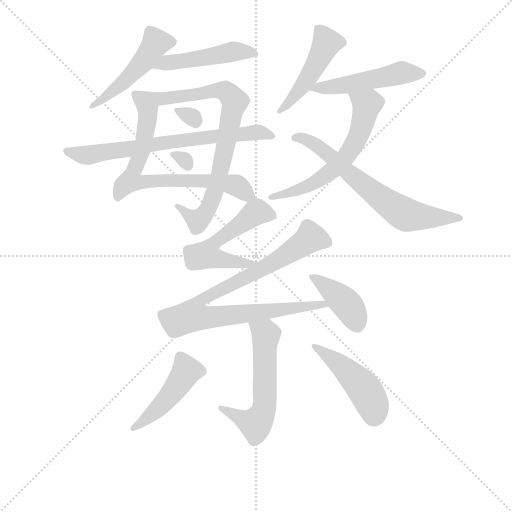
t = 0.00 s
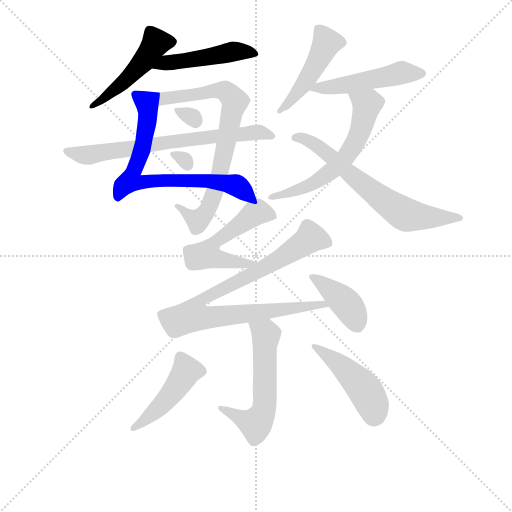
t = 2.00 s
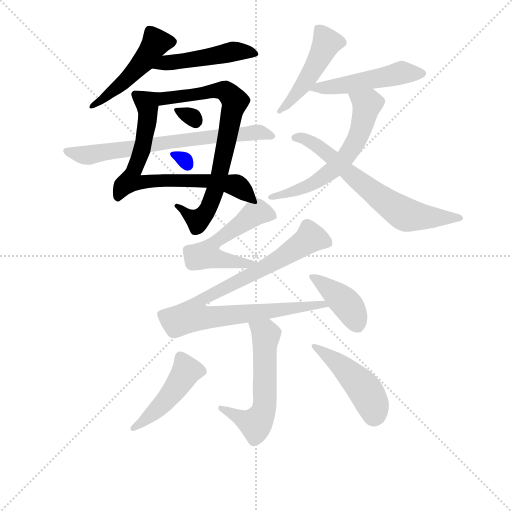
t = 4.00 s
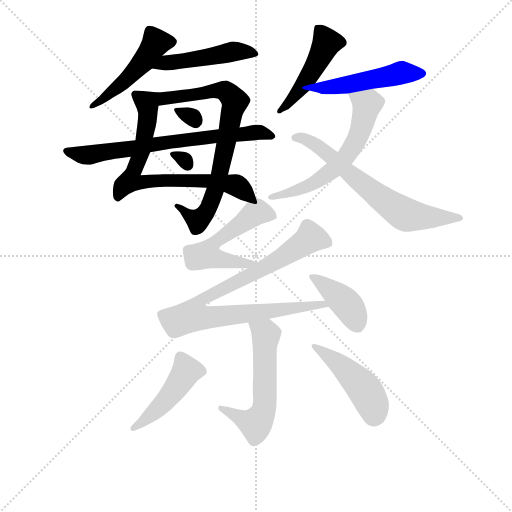
t = 6.00 s
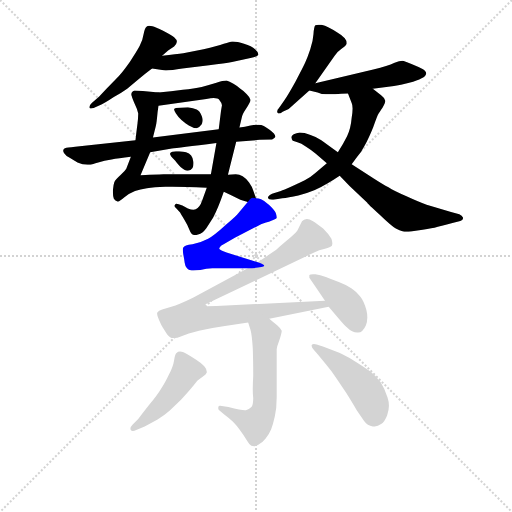
t = 8.00 s
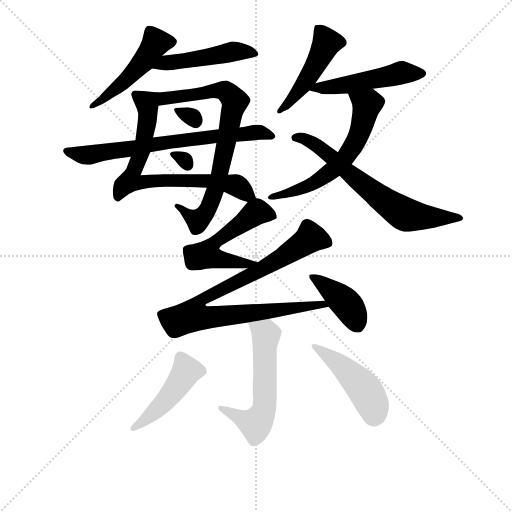
t = 10.00 s

The animated SVG that drew these frames (rendered in a browser with its animation timeline set to each time). Animation: 17 CSS @keyframes rules; frames cover the first 10.00 s.

<svg version="1.1" viewBox="0 0 1024 1024" xmlns="http://www.w3.org/2000/svg">
  <g stroke="lightgray" stroke-dasharray="1,1" stroke-width="1" transform="scale(4, 4)">
    <line x1="0" y1="0" x2="256" y2="256"></line>
    <line x1="256" y1="0" x2="0" y2="256"></line>
    <line x1="128" y1="0" x2="128" y2="256"></line>
    <line x1="0" y1="128" x2="256" y2="128"></line>
  </g>
<g transform="scale(0.92, -0.92) translate(60, -900)">
   <style type="text/css">
    @keyframes keyframes0 {
      from {
       stroke: blue;
       stroke-dashoffset: 490;
       stroke-width: 128;
       }
       61% {
       animation-timing-function: step-end;
       stroke: blue;
       stroke-dashoffset: 0;
       stroke-width: 128;
       }
       to {
       stroke: black;
       stroke-width: 1024;
       }
       }
       #make-me-a-hanzi-animation-0 {
         animation: keyframes0 0.648763s both;
         animation-delay: 0.000000s;
         animation-timing-function: linear;
       }
    @keyframes keyframes1 {
      from {
       stroke: blue;
       stroke-dashoffset: 481;
       stroke-width: 128;
       }
       61% {
       animation-timing-function: step-end;
       stroke: blue;
       stroke-dashoffset: 0;
       stroke-width: 128;
       }
       to {
       stroke: black;
       stroke-width: 1024;
       }
       }
       #make-me-a-hanzi-animation-1 {
         animation: keyframes1 0.641439s both;
         animation-delay: 0.648763s;
         animation-timing-function: linear;
       }
    @keyframes keyframes2 {
      from {
       stroke: blue;
       stroke-dashoffset: 737;
       stroke-width: 128;
       }
       71% {
       animation-timing-function: step-end;
       stroke: blue;
       stroke-dashoffset: 0;
       stroke-width: 128;
       }
       to {
       stroke: black;
       stroke-width: 1024;
       }
       }
       #make-me-a-hanzi-animation-2 {
         animation: keyframes2 0.849772s both;
         animation-delay: 1.290202s;
         animation-timing-function: linear;
       }
    @keyframes keyframes3 {
      from {
       stroke: blue;
       stroke-dashoffset: 759;
       stroke-width: 128;
       }
       71% {
       animation-timing-function: step-end;
       stroke: blue;
       stroke-dashoffset: 0;
       stroke-width: 128;
       }
       to {
       stroke: black;
       stroke-width: 1024;
       }
       }
       #make-me-a-hanzi-animation-3 {
         animation: keyframes3 0.867676s both;
         animation-delay: 2.139974s;
         animation-timing-function: linear;
       }
    @keyframes keyframes4 {
      from {
       stroke: blue;
       stroke-dashoffset: 307;
       stroke-width: 128;
       }
       50% {
       animation-timing-function: step-end;
       stroke: blue;
       stroke-dashoffset: 0;
       stroke-width: 128;
       }
       to {
       stroke: black;
       stroke-width: 1024;
       }
       }
       #make-me-a-hanzi-animation-4 {
         animation: keyframes4 0.499837s both;
         animation-delay: 3.007650s;
         animation-timing-function: linear;
       }
    @keyframes keyframes5 {
      from {
       stroke: blue;
       stroke-dashoffset: 299;
       stroke-width: 128;
       }
       49% {
       animation-timing-function: step-end;
       stroke: blue;
       stroke-dashoffset: 0;
       stroke-width: 128;
       }
       to {
       stroke: black;
       stroke-width: 1024;
       }
       }
       #make-me-a-hanzi-animation-5 {
         animation: keyframes5 0.493327s both;
         animation-delay: 3.507487s;
         animation-timing-function: linear;
       }
    @keyframes keyframes6 {
      from {
       stroke: blue;
       stroke-dashoffset: 712;
       stroke-width: 128;
       }
       70% {
       animation-timing-function: step-end;
       stroke: blue;
       stroke-dashoffset: 0;
       stroke-width: 128;
       }
       to {
       stroke: black;
       stroke-width: 1024;
       }
       }
       #make-me-a-hanzi-animation-6 {
         animation: keyframes6 0.829427s both;
         animation-delay: 4.000814s;
         animation-timing-function: linear;
       }
    @keyframes keyframes7 {
      from {
       stroke: blue;
       stroke-dashoffset: 476;
       stroke-width: 128;
       }
       61% {
       animation-timing-function: step-end;
       stroke: blue;
       stroke-dashoffset: 0;
       stroke-width: 128;
       }
       to {
       stroke: black;
       stroke-width: 1024;
       }
       }
       #make-me-a-hanzi-animation-7 {
         animation: keyframes7 0.637370s both;
         animation-delay: 4.830241s;
         animation-timing-function: linear;
       }
    @keyframes keyframes8 {
      from {
       stroke: blue;
       stroke-dashoffset: 499;
       stroke-width: 128;
       }
       62% {
       animation-timing-function: step-end;
       stroke: blue;
       stroke-dashoffset: 0;
       stroke-width: 128;
       }
       to {
       stroke: black;
       stroke-width: 1024;
       }
       }
       #make-me-a-hanzi-animation-8 {
         animation: keyframes8 0.656087s both;
         animation-delay: 5.467611s;
         animation-timing-function: linear;
       }
    @keyframes keyframes9 {
      from {
       stroke: blue;
       stroke-dashoffset: 606;
       stroke-width: 128;
       }
       66% {
       animation-timing-function: step-end;
       stroke: blue;
       stroke-dashoffset: 0;
       stroke-width: 128;
       }
       to {
       stroke: black;
       stroke-width: 1024;
       }
       }
       #make-me-a-hanzi-animation-9 {
         animation: keyframes9 0.743164s both;
         animation-delay: 6.123698s;
         animation-timing-function: linear;
       }
    @keyframes keyframes10 {
      from {
       stroke: blue;
       stroke-dashoffset: 671;
       stroke-width: 128;
       }
       69% {
       animation-timing-function: step-end;
       stroke: blue;
       stroke-dashoffset: 0;
       stroke-width: 128;
       }
       to {
       stroke: black;
       stroke-width: 1024;
       }
       }
       #make-me-a-hanzi-animation-10 {
         animation: keyframes10 0.796061s both;
         animation-delay: 6.866862s;
         animation-timing-function: linear;
       }
    @keyframes keyframes11 {
      from {
       stroke: blue;
       stroke-dashoffset: 550;
       stroke-width: 128;
       }
       64% {
       animation-timing-function: step-end;
       stroke: blue;
       stroke-dashoffset: 0;
       stroke-width: 128;
       }
       to {
       stroke: black;
       stroke-width: 1024;
       }
       }
       #make-me-a-hanzi-animation-11 {
         animation: keyframes11 0.697591s both;
         animation-delay: 7.662923s;
         animation-timing-function: linear;
       }
    @keyframes keyframes12 {
      from {
       stroke: blue;
       stroke-dashoffset: 898;
       stroke-width: 128;
       }
       75% {
       animation-timing-function: step-end;
       stroke: blue;
       stroke-dashoffset: 0;
       stroke-width: 128;
       }
       to {
       stroke: black;
       stroke-width: 1024;
       }
       }
       #make-me-a-hanzi-animation-12 {
         animation: keyframes12 0.980794s both;
         animation-delay: 8.360514s;
         animation-timing-function: linear;
       }
    @keyframes keyframes13 {
      from {
       stroke: blue;
       stroke-dashoffset: 406;
       stroke-width: 128;
       }
       57% {
       animation-timing-function: step-end;
       stroke: blue;
       stroke-dashoffset: 0;
       stroke-width: 128;
       }
       to {
       stroke: black;
       stroke-width: 1024;
       }
       }
       #make-me-a-hanzi-animation-13 {
         animation: keyframes13 0.580404s both;
         animation-delay: 9.341309s;
         animation-timing-function: linear;
       }
    @keyframes keyframes14 {
      from {
       stroke: blue;
       stroke-dashoffset: 577;
       stroke-width: 128;
       }
       65% {
       animation-timing-function: step-end;
       stroke: blue;
       stroke-dashoffset: 0;
       stroke-width: 128;
       }
       to {
       stroke: black;
       stroke-width: 1024;
       }
       }
       #make-me-a-hanzi-animation-14 {
         animation: keyframes14 0.719564s both;
         animation-delay: 9.921712s;
         animation-timing-function: linear;
       }
    @keyframes keyframes15 {
      from {
       stroke: blue;
       stroke-dashoffset: 462;
       stroke-width: 128;
       }
       60% {
       animation-timing-function: step-end;
       stroke: blue;
       stroke-dashoffset: 0;
       stroke-width: 128;
       }
       to {
       stroke: black;
       stroke-width: 1024;
       }
       }
       #make-me-a-hanzi-animation-15 {
         animation: keyframes15 0.625977s both;
         animation-delay: 10.641276s;
         animation-timing-function: linear;
       }
    @keyframes keyframes16 {
      from {
       stroke: blue;
       stroke-dashoffset: 467;
       stroke-width: 128;
       }
       60% {
       animation-timing-function: step-end;
       stroke: blue;
       stroke-dashoffset: 0;
       stroke-width: 128;
       }
       to {
       stroke: black;
       stroke-width: 1024;
       }
       }
       #make-me-a-hanzi-animation-16 {
         animation: keyframes16 0.630046s both;
         animation-delay: 11.267253s;
         animation-timing-function: linear;
       }
</style>
<path d="M 292.5 779.0 L 305.5 790.0 L 318.5 799.0 Q 324.5 805.0 324.5 809.0 Q 324.5 814.0 318.5 819.0 Q 312.5 824.0 294.5 833.0 Q 277.5 842.0 271.5 843.0 Q 267.5 844.0 264.5 844.0 Q 260.5 844.0 258.5 842.0 Q 254.5 839.0 252.5 827.0 Q 250.5 813.0 243.5 800.0 Q 236.5 787.0 222.5 766.0 Q 208.5 746.0 198.5 735.0 L 171.5 707.0 Q 156.5 691.0 154.5 689.0 L 139.5 676.0 Q 134.5 671.0 134.5 668.0 L 134.5 666.0 Q 135.5 664.0 138.5 664.0 Q 140.5 664.0 143.5 665.0 L 160.5 673.0 Q 169.5 677.0 187.5 689.0 Q 205.5 699.0 216.5 707.0 L 240.5 727.0 Q 254.5 739.0 270.5 751.0 L 292.5 779.0 Z" fill="lightgray"></path> 
<path d="M 270.5 751.0 L 292.5 748.0 Q 295.5 747.0 300.5 747.0 Q 312.5 747.0 336.5 751.0 L 394.5 758.0 Q 429.5 762.0 444.5 765.0 L 484.5 774.0 Q 500.5 777.0 501.5 781.0 L 501.5 782.0 Q 501.5 787.0 494.5 793.0 Q 487.5 800.0 470.5 805.0 Q 455.5 810.0 446.5 810.0 L 444.5 810.0 Q 440.5 809.0 426.5 805.0 Q 412.5 800.0 382.5 793.0 L 338.5 784.0 Q 324.5 782.0 292.5 779.0 C 262.5 776.0 240.5 755.0 270.5 751.0 Z" fill="lightgray"></path> 
<path d="M 224.5 559.0 L 214.5 533.0 Q 212.5 529.0 201.5 519.0 Q 190.5 509.0 188.5 504.0 Q 186.5 499.0 185.5 487.0 L 185.5 481.0 Q 185.5 473.0 187.5 468.0 Q 190.5 463.0 195.5 462.0 L 196.5 462.0 Q 200.5 462.0 210.5 471.0 Q 222.5 481.0 233.5 485.0 Q 244.5 489.0 259.5 491.0 Q 274.5 493.0 299.5 494.0 L 314.5 494.0 Q 340.5 494.0 389.5 492.0 L 426.5 483.0 L 441.5 476.0 L 462.5 466.0 Q 468.5 464.0 478.5 461.0 C 501.5 454.0 501.5 454.0 496.5 469.0 L 490.5 486.0 Q 488.5 493.0 481.5 503.0 Q 474.5 513.0 467.5 517.0 Q 460.5 521.0 452.5 521.0 Q 445.5 521.0 435.5 520.0 L 398.5 521.0 L 295.5 521.0 Q 290.5 521.0 245.5 519.0 L 266.5 569.0 L 272.5 601.0 L 278.5 625.0 Q 280.5 633.0 281.5 645.0 Q 282.5 657.0 284.5 670.0 C 288.5 699.0 288.5 699.0 284.5 699.0 L 250.5 702.0 L 232.5 703.0 Q 228.5 702.0 226.5 699.0 Q 225.5 697.0 225.5 695.0 Q 225.5 693.0 226.5 691.0 Q 227.5 687.0 232.5 675.0 Q 238.5 663.0 240.5 653.0 Q 240.5 643.0 238.5 628.0 Q 236.5 613.0 234.5 595.0 L 224.5 559.0 Z" fill="lightgray"></path> 
<path d="M 389.5 492.0 L 379.5 464.0 Q 374.5 449.0 365.5 445.0 Q 363.5 444.0 360.5 444.0 Q 355.5 444.0 348.5 447.0 L 336.5 453.0 L 328.5 456.0 Q 325.5 457.0 323.5 457.0 Q 321.5 457.0 320.5 455.0 Q 319.5 454.0 319.5 452.0 Q 319.5 450.0 322.5 448.0 L 331.5 438.0 Q 332.5 436.0 340.5 423.0 Q 348.5 410.0 351.5 401.0 Q 354.5 393.0 356.5 392.0 Q 359.5 389.0 365.5 389.0 Q 367.5 389.0 370.5 390.0 Q 380.5 393.0 388.5 404.0 L 403.5 427.0 Q 409.5 439.0 414.5 451.0 Q 419.5 463.0 426.5 483.0 L 435.5 520.0 L 453.5 592.0 L 460.5 623.0 L 465.5 644.0 Q 466.5 651.0 474.5 663.0 Q 484.5 678.0 484.5 682.0 L 484.5 683.0 Q 483.5 688.0 476.5 695.0 Q 470.5 702.0 462.5 707.0 Q 456.5 713.0 447.5 718.0 Q 438.5 723.0 432.5 725.0 Q 424.5 725.0 410.5 720.0 Q 394.5 715.0 378.5 711.0 Q 362.5 707.0 337.5 705.0 Q 312.5 701.0 284.5 699.0 C 254.5 697.0 254.5 666.0 284.5 670.0 L 388.5 685.0 Q 398.5 687.0 404.5 687.0 Q 414.5 687.0 416.5 683.0 Q 421.5 677.0 422.5 671.0 L 420.5 659.0 L 415.5 619.0 L 410.5 589.0 L 398.5 521.0 L 389.5 492.0 Z" fill="lightgray"></path> 
<path d="M 348.5 667.0 Q 340.5 667.0 330.5 666.0 Q 320.5 666.0 318.5 663.0 L 318.5 662.0 Q 318.5 660.0 322.5 653.0 Q 327.5 645.0 334.5 639.0 Q 342.5 632.0 350.5 627.0 Q 360.5 621.0 367.5 621.0 Q 373.5 623.0 378.5 630.0 Q 380.5 634.0 380.5 639.0 Q 380.5 643.0 378.5 648.0 Q 374.5 659.0 367.5 662.0 Q 360.5 665.0 348.5 667.0 Z" fill="lightgray"></path> 
<path d="M 344.5 569.0 Q 340.5 570.0 329.5 571.0 L 322.5 571.0 Q 317.5 571.0 314.5 570.0 Q 310.5 569.0 309.5 566.0 Q 309.5 562.0 320.5 551.0 Q 330.5 538.0 332.5 537.0 Q 341.5 529.0 347.5 529.0 L 348.5 529.0 Q 354.5 529.0 358.5 535.0 Q 360.5 538.0 360.5 544.0 L 360.5 548.0 Q 359.5 557.0 355.5 562.0 Q 351.5 567.0 344.5 569.0 Z" fill="lightgray"></path> 
<path d="M 234.5 595.0 L 103.5 581.0 Q 84.5 579.0 82.5 578.0 Q 78.5 577.0 77.5 574.0 L 77.5 572.0 Q 77.5 570.0 79.5 567.0 Q 82.5 562.0 91.5 557.0 L 108.5 547.0 Q 119.5 542.0 130.5 542.0 L 136.5 542.0 Q 140.5 543.0 153.5 547.0 Q 166.5 551.0 182.5 553.0 Q 196.5 556.0 224.5 559.0 L 266.5 569.0 L 313.5 577.0 Q 319.5 578.0 344.5 581.0 Q 368.5 583.0 410.5 589.0 L 453.5 592.0 L 504.5 596.0 L 531.5 597.0 Q 536.5 599.0 538.5 602.0 L 538.5 603.0 Q 538.5 606.0 535.5 610.0 Q 531.5 614.0 524.5 619.0 Q 518.5 623.0 513.5 626.0 Q 508.5 629.0 501.5 629.0 Q 497.5 629.0 484.5 627.0 Q 472.5 624.0 460.5 623.0 L 415.5 619.0 L 272.5 601.0 L 234.5 595.0 Z" fill="lightgray"></path> 
<path d="M 625.5 719.0 L 667.5 779.0 Q 672.5 787.0 682.5 794.0 Q 692.5 801.0 693.5 805.0 L 693.5 807.0 Q 693.5 812.0 689.5 817.0 Q 684.5 823.0 672.5 830.0 Q 662.5 836.0 654.5 840.0 Q 646.5 845.0 638.5 846.0 L 632.5 846.0 Q 627.5 846.0 625.5 845.0 Q 622.5 842.0 621.5 826.0 Q 620.5 810.0 614.5 793.0 Q 608.5 775.0 603.5 764.0 Q 598.5 753.0 582.5 723.0 Q 566.5 694.0 557.5 681.0 L 546.5 665.0 Q 542.5 661.0 542.5 657.0 Q 542.5 656.0 543.5 655.0 Q 544.5 653.0 546.5 653.0 Q 549.5 653.0 554.5 657.0 L 567.5 663.0 L 612.5 703.0 L 625.5 719.0 Z" fill="lightgray"></path> 
<path d="M 750.5 707.0 L 796.5 713.0 Q 810.5 715.0 829.5 720.0 Q 847.5 725.0 856.5 730.0 Q 866.5 735.0 866.5 741.0 Q 866.5 745.0 858.5 750.0 Q 849.5 755.0 834.5 761.0 Q 819.5 767.0 814.5 768.0 Q 809.5 768.0 796.5 763.0 Q 784.5 757.0 751.5 749.0 L 625.5 719.0 C 596.5 712.0 584.5 709.0 612.5 703.0 L 630.5 699.0 Q 639.5 695.0 648.5 695.0 L 668.5 695.0 Q 680.5 697.0 696.5 697.0 L 750.5 707.0 Z" fill="lightgray"></path> 
<path d="M 650.5 545.0 L 625.5 524.0 Q 615.5 515.0 602.5 508.0 Q 588.5 501.0 572.5 494.0 Q 556.5 487.0 550.5 485.0 L 531.5 479.0 Q 522.5 475.0 522.5 470.0 Q 523.5 466.0 531.5 466.0 L 534.5 466.0 L 553.5 469.0 Q 566.5 470.0 588.5 475.0 Q 610.5 481.0 624.5 487.0 Q 638.5 493.0 651.5 501.0 Q 663.5 508.0 678.5 518.0 L 704.5 543.0 L 716.5 559.0 Q 724.5 567.0 732.5 583.0 Q 741.5 599.0 751.5 624.0 Q 760.5 649.0 762.5 652.0 Q 764.5 656.0 771.5 666.0 Q 777.5 676.0 777.5 680.0 L 777.5 681.0 Q 776.5 687.0 768.5 693.0 L 750.5 707.0 C 726.5 725.0 685.5 725.0 696.5 697.0 L 704.5 676.0 Q 706.5 672.0 706.5 664.0 Q 706.5 656.0 704.5 644.0 Q 702.5 620.0 694.5 604.0 Q 686.5 588.0 674.5 569.0 L 650.5 545.0 Z" fill="lightgray"></path> 
<path d="M 678.5 518.0 L 700.5 495.0 L 738.5 459.0 Q 738.5 457.0 765.5 433.0 Q 791.5 408.0 800.5 403.0 Q 808.5 398.0 816.5 397.0 Q 818.5 396.0 823.5 396.0 Q 831.5 396.0 847.5 399.0 Q 871.5 403.0 884.5 405.0 Q 897.5 408.0 923.5 415.0 L 938.5 419.0 Q 946.5 421.0 946.5 425.0 L 946.5 427.0 Q 944.5 431.0 938.5 434.0 L 920.5 439.0 L 867.5 455.0 Q 848.5 462.0 822.5 474.0 Q 796.5 485.0 784.5 493.0 Q 772.5 499.0 752.5 512.0 L 704.5 543.0 L 674.5 569.0 L 638.5 595.0 Q 626.5 603.0 613.5 607.0 Q 601.5 612.0 591.5 612.0 Q 584.5 611.0 578.5 608.0 Q 573.5 605.0 573.5 602.0 L 573.5 601.0 Q 574.5 596.0 576.5 594.0 Q 578.5 593.0 586.5 591.0 Q 594.5 589.0 605.5 581.0 Q 616.5 574.0 626.5 566.0 L 650.5 545.0 L 678.5 518.0 Z" fill="lightgray"></path> 
<path d="M 478.5 461.0 L 458.5 437.0 Q 454.5 431.0 430.5 411.0 Q 406.5 389.0 392.5 381.0 Q 377.5 373.0 358.5 369.0 Q 340.5 367.0 338.5 362.0 Q 337.5 361.0 337.5 357.0 Q 337.5 353.0 338.5 347.0 Q 340.5 337.0 341.5 329.0 Q 342.5 321.0 346.5 317.0 Q 349.5 313.0 356.5 312.0 L 360.5 312.0 Q 366.5 312.0 375.5 313.0 Q 388.5 317.0 401.5 317.0 L 478.5 317.0 C 508.5 317.0 529.5 321.0 500.5 330.0 L 432.5 351.0 Q 416.5 357.0 416.5 359.0 Q 416.5 362.0 420.5 366.0 L 450.5 383.0 L 508.5 413.0 Q 510.5 414.0 524.5 418.0 Q 539.5 423.0 541.5 426.0 L 541.5 428.0 Q 541.5 431.0 539.5 437.0 Q 536.5 444.0 524.5 455.0 Q 512.5 465.0 507.5 467.0 Q 502.5 469.0 496.5 469.0 C 486.5 471.0 486.5 471.0 478.5 461.0 Z" fill="lightgray"></path> 
<path d="M 478.5 317.0 L 360.5 253.0 Q 336.5 241.0 321.5 236.0 L 292.5 227.0 Q 284.5 225.0 282.5 221.0 Q 281.5 220.0 281.5 218.0 Q 281.5 214.0 285.5 205.0 Q 290.5 193.0 294.5 187.0 L 303.5 173.0 Q 309.5 165.0 316.5 165.0 L 319.5 165.0 Q 324.5 165.0 334.5 169.0 Q 347.5 175.0 372.5 181.0 Q 396.5 187.0 425.5 191.0 L 479.5 199.0 L 525.5 207.0 L 654.5 233.0 C 683.5 239.0 676.5 247.0 646.5 246.0 L 410.5 235.0 L 389.5 234.0 Q 386.5 236.0 386.5 237.0 Q 386.5 239.0 400.5 245.0 L 620.5 350.0 Q 634.5 357.0 646.5 359.0 Q 658.5 363.0 661.5 366.0 Q 662.5 368.0 662.5 371.0 Q 662.5 375.0 660.5 381.0 Q 654.5 391.0 642.5 403.0 Q 628.5 414.0 620.5 419.0 Q 612.5 424.0 607.5 424.0 L 606.5 424.0 Q 600.5 423.0 596.5 419.0 L 586.5 399.0 Q 582.5 393.0 563.5 377.0 Q 544.5 361.0 540.5 357.0 L 500.5 330.0 L 478.5 317.0 Z" fill="lightgray"></path> 
<path d="M 654.5 233.0 L 678.5 205.0 Q 690.5 191.0 694.5 188.0 Q 705.5 177.0 716.5 177.0 L 718.5 177.0 Q 728.5 177.0 735.5 193.0 Q 738.5 201.0 738.5 210.0 Q 738.5 218.0 736.5 226.0 Q 731.5 245.0 723.5 255.0 Q 716.5 265.0 704.5 273.0 Q 692.5 281.0 676.5 287.0 Q 660.5 293.0 648.5 298.0 Q 635.5 303.0 625.5 304.0 L 620.5 304.0 Q 614.5 304.0 612.5 302.0 L 612.5 296.0 L 625.5 277.0 L 646.5 246.0 L 654.5 233.0 Z" fill="lightgray"></path> 
<path d="M 479.5 199.0 L 484.5 183.0 Q 487.5 173.0 489.5 143.0 Q 490.5 117.0 490.5 83.0 Q 489.5 66.0 489.5 54.0 Q 489.5 42.0 490.5 35.0 Q 490.5 20.0 486.5 15.0 Q 480.5 9.0 474.5 8.0 L 472.5 8.0 Q 464.5 8.0 436.5 15.0 L 418.5 18.0 L 417.5 18.0 Q 414.5 18.0 414.5 14.0 L 414.5 12.0 Q 414.5 10.0 416.5 8.0 L 427.5 -1.0 Q 438.5 -9.0 446.5 -17.0 Q 454.5 -25.0 461.5 -35.0 Q 469.5 -46.0 476.5 -57.0 Q 482.5 -67.0 486.5 -69.0 Q 489.5 -70.0 492.5 -70.0 Q 497.5 -70.0 501.5 -67.0 Q 509.5 -63.0 517.5 -53.0 Q 525.5 -43.0 529.5 -33.0 Q 533.5 -23.0 537.5 -5.0 Q 541.5 13.0 541.5 36.0 L 541.5 141.0 Q 542.5 148.0 546.5 158.0 Q 552.5 176.0 552.5 181.0 Q 550.5 186.0 542.5 193.0 Q 534.5 199.0 525.5 207.0 C 502.5 227.0 470.5 228.0 479.5 199.0 Z" fill="lightgray"></path> 
<path d="M 228.5 -23.0 Q 223.5 -28.0 223.5 -32.0 Q 223.5 -34.0 224.5 -35.0 Q 225.5 -37.0 228.5 -37.0 Q 231.5 -37.0 237.5 -34.0 L 254.5 -27.0 Q 266.5 -21.0 282.5 -12.0 Q 298.5 -2.0 308.5 7.0 L 333.5 31.0 Q 348.5 47.0 357.5 58.0 Q 366.5 70.0 369.5 73.0 Q 372.5 75.0 380.5 81.0 Q 388.5 86.0 389.5 90.0 L 389.5 92.0 Q 389.5 97.0 384.5 103.0 Q 378.5 111.0 360.5 122.0 Q 343.5 133.0 337.5 135.0 Q 334.5 136.0 331.5 136.0 Q 326.5 136.0 324.5 133.0 Q 320.5 131.0 318.5 117.0 Q 316.5 103.0 306.5 84.0 Q 297.5 65.0 289.5 54.0 Q 282.5 42.0 263.5 19.0 Q 245.5 -4.0 240.5 -11.0 L 228.5 -23.0 Z" fill="lightgray"></path> 
<path d="M 631.5 129.0 L 648.5 108.0 Q 659.5 95.0 670.5 79.0 L 692.5 46.0 Q 707.5 22.0 715.5 8.0 L 731.5 -15.0 Q 738.5 -25.0 750.5 -27.0 L 754.5 -27.0 Q 761.5 -27.0 768.5 -22.0 Q 776.5 -16.0 781.5 -3.0 Q 785.5 8.0 785.5 18.0 Q 785.5 27.0 782.5 36.0 Q 776.5 55.0 767.5 69.0 Q 757.5 83.0 744.5 93.0 Q 730.5 103.0 709.5 116.0 Q 687.5 129.0 677.5 133.0 L 643.5 146.0 L 628.5 151.0 Q 625.5 152.0 622.5 152.0 Q 619.5 152.0 617.5 150.0 L 617.5 148.0 Q 617.5 145.0 622.5 139.0 L 631.5 129.0 Z" fill="lightgray"></path> 
      <clipPath id="make-me-a-hanzi-clip-0">
      <path d="M 292.5 779.0 L 305.5 790.0 L 318.5 799.0 Q 324.5 805.0 324.5 809.0 Q 324.5 814.0 318.5 819.0 Q 312.5 824.0 294.5 833.0 Q 277.5 842.0 271.5 843.0 Q 267.5 844.0 264.5 844.0 Q 260.5 844.0 258.5 842.0 Q 254.5 839.0 252.5 827.0 Q 250.5 813.0 243.5 800.0 Q 236.5 787.0 222.5 766.0 Q 208.5 746.0 198.5 735.0 L 171.5 707.0 Q 156.5 691.0 154.5 689.0 L 139.5 676.0 Q 134.5 671.0 134.5 668.0 L 134.5 666.0 Q 135.5 664.0 138.5 664.0 Q 140.5 664.0 143.5 665.0 L 160.5 673.0 Q 169.5 677.0 187.5 689.0 Q 205.5 699.0 216.5 707.0 L 240.5 727.0 Q 254.5 739.0 270.5 751.0 L 292.5 779.0 Z" fill="lightgray"></path>
      </clipPath>
      <path clip-path="url(#make-me-a-hanzi-clip-0)" d="M 313.5 809.0 L 277.5 804.0 L 212.5 724.0 L 137.5 667.0 " fill="none" id="make-me-a-hanzi-animation-0" stroke-dasharray="362 724" stroke-linecap="round"></path>

      <clipPath id="make-me-a-hanzi-clip-1">
      <path d="M 270.5 751.0 L 292.5 748.0 Q 295.5 747.0 300.5 747.0 Q 312.5 747.0 336.5 751.0 L 394.5 758.0 Q 429.5 762.0 444.5 765.0 L 484.5 774.0 Q 500.5 777.0 501.5 781.0 L 501.5 782.0 Q 501.5 787.0 494.5 793.0 Q 487.5 800.0 470.5 805.0 Q 455.5 810.0 446.5 810.0 L 444.5 810.0 Q 440.5 809.0 426.5 805.0 Q 412.5 800.0 382.5 793.0 L 338.5 784.0 Q 324.5 782.0 292.5 779.0 C 262.5 776.0 240.5 755.0 270.5 751.0 Z" fill="lightgray"></path>
      </clipPath>
      <path clip-path="url(#make-me-a-hanzi-clip-1)" d="M 276.5 754.0 L 303.5 765.0 L 446.5 787.0 L 497.5 782.0 " fill="none" id="make-me-a-hanzi-animation-1" stroke-dasharray="353 706" stroke-linecap="round"></path>

      <clipPath id="make-me-a-hanzi-clip-2">
      <path d="M 224.5 559.0 L 214.5 533.0 Q 212.5 529.0 201.5 519.0 Q 190.5 509.0 188.5 504.0 Q 186.5 499.0 185.5 487.0 L 185.5 481.0 Q 185.5 473.0 187.5 468.0 Q 190.5 463.0 195.5 462.0 L 196.5 462.0 Q 200.5 462.0 210.5 471.0 Q 222.5 481.0 233.5 485.0 Q 244.5 489.0 259.5 491.0 Q 274.5 493.0 299.5 494.0 L 314.5 494.0 Q 340.5 494.0 389.5 492.0 L 426.5 483.0 L 441.5 476.0 L 462.5 466.0 Q 468.5 464.0 478.5 461.0 C 501.5 454.0 501.5 454.0 496.5 469.0 L 490.5 486.0 Q 488.5 493.0 481.5 503.0 Q 474.5 513.0 467.5 517.0 Q 460.5 521.0 452.5 521.0 Q 445.5 521.0 435.5 520.0 L 398.5 521.0 L 295.5 521.0 Q 290.5 521.0 245.5 519.0 L 266.5 569.0 L 272.5 601.0 L 278.5 625.0 Q 280.5 633.0 281.5 645.0 Q 282.5 657.0 284.5 670.0 C 288.5 699.0 288.5 699.0 284.5 699.0 L 250.5 702.0 L 232.5 703.0 Q 228.5 702.0 226.5 699.0 Q 225.5 697.0 225.5 695.0 Q 225.5 693.0 226.5 691.0 Q 227.5 687.0 232.5 675.0 Q 238.5 663.0 240.5 653.0 Q 240.5 643.0 238.5 628.0 Q 236.5 613.0 234.5 595.0 L 224.5 559.0 Z" fill="lightgray"></path>
      </clipPath>
      <path clip-path="url(#make-me-a-hanzi-clip-2)" d="M 233.5 695.0 L 259.5 676.0 L 261.5 653.0 L 247.5 570.0 L 224.5 507.0 L 416.5 504.0 L 456.5 495.0 L 490.5 471.0 " fill="none" id="make-me-a-hanzi-animation-2" stroke-dasharray="609 1218" stroke-linecap="round"></path>

      <clipPath id="make-me-a-hanzi-clip-3">
      <path d="M 389.5 492.0 L 379.5 464.0 Q 374.5 449.0 365.5 445.0 Q 363.5 444.0 360.5 444.0 Q 355.5 444.0 348.5 447.0 L 336.5 453.0 L 328.5 456.0 Q 325.5 457.0 323.5 457.0 Q 321.5 457.0 320.5 455.0 Q 319.5 454.0 319.5 452.0 Q 319.5 450.0 322.5 448.0 L 331.5 438.0 Q 332.5 436.0 340.5 423.0 Q 348.5 410.0 351.5 401.0 Q 354.5 393.0 356.5 392.0 Q 359.5 389.0 365.5 389.0 Q 367.5 389.0 370.5 390.0 Q 380.5 393.0 388.5 404.0 L 403.5 427.0 Q 409.5 439.0 414.5 451.0 Q 419.5 463.0 426.5 483.0 L 435.5 520.0 L 453.5 592.0 L 460.5 623.0 L 465.5 644.0 Q 466.5 651.0 474.5 663.0 Q 484.5 678.0 484.5 682.0 L 484.5 683.0 Q 483.5 688.0 476.5 695.0 Q 470.5 702.0 462.5 707.0 Q 456.5 713.0 447.5 718.0 Q 438.5 723.0 432.5 725.0 Q 424.5 725.0 410.5 720.0 Q 394.5 715.0 378.5 711.0 Q 362.5 707.0 337.5 705.0 Q 312.5 701.0 284.5 699.0 C 254.5 697.0 254.5 666.0 284.5 670.0 L 388.5 685.0 Q 398.5 687.0 404.5 687.0 Q 414.5 687.0 416.5 683.0 Q 421.5 677.0 422.5 671.0 L 420.5 659.0 L 415.5 619.0 L 410.5 589.0 L 398.5 521.0 L 389.5 492.0 Z" fill="lightgray"></path>
      </clipPath>
      <path clip-path="url(#make-me-a-hanzi-clip-3)" d="M 291.5 677.0 L 298.5 686.0 L 409.5 703.0 L 432.5 700.0 L 450.5 680.0 L 413.5 506.0 L 389.5 441.0 L 367.5 422.0 L 323.5 452.0 " fill="none" id="make-me-a-hanzi-animation-3" stroke-dasharray="631 1262" stroke-linecap="round"></path>

      <clipPath id="make-me-a-hanzi-clip-4">
      <path d="M 348.5 667.0 Q 340.5 667.0 330.5 666.0 Q 320.5 666.0 318.5 663.0 L 318.5 662.0 Q 318.5 660.0 322.5 653.0 Q 327.5 645.0 334.5 639.0 Q 342.5 632.0 350.5 627.0 Q 360.5 621.0 367.5 621.0 Q 373.5 623.0 378.5 630.0 Q 380.5 634.0 380.5 639.0 Q 380.5 643.0 378.5 648.0 Q 374.5 659.0 367.5 662.0 Q 360.5 665.0 348.5 667.0 Z" fill="lightgray"></path>
      </clipPath>
      <path clip-path="url(#make-me-a-hanzi-clip-4)" d="M 325.5 663.0 L 359.5 644.0 L 366.5 634.0 " fill="none" id="make-me-a-hanzi-animation-4" stroke-dasharray="179 358" stroke-linecap="round"></path>

      <clipPath id="make-me-a-hanzi-clip-5">
      <path d="M 344.5 569.0 Q 340.5 570.0 329.5 571.0 L 322.5 571.0 Q 317.5 571.0 314.5 570.0 Q 310.5 569.0 309.5 566.0 Q 309.5 562.0 320.5 551.0 Q 330.5 538.0 332.5 537.0 Q 341.5 529.0 347.5 529.0 L 348.5 529.0 Q 354.5 529.0 358.5 535.0 Q 360.5 538.0 360.5 544.0 L 360.5 548.0 Q 359.5 557.0 355.5 562.0 Q 351.5 567.0 344.5 569.0 Z" fill="lightgray"></path>
      </clipPath>
      <path clip-path="url(#make-me-a-hanzi-clip-5)" d="M 314.5 565.0 L 336.5 555.0 L 348.5 541.0 " fill="none" id="make-me-a-hanzi-animation-5" stroke-dasharray="171 342" stroke-linecap="round"></path>

      <clipPath id="make-me-a-hanzi-clip-6">
      <path d="M 234.5 595.0 L 103.5 581.0 Q 84.5 579.0 82.5 578.0 Q 78.5 577.0 77.5 574.0 L 77.5 572.0 Q 77.5 570.0 79.5 567.0 Q 82.5 562.0 91.5 557.0 L 108.5 547.0 Q 119.5 542.0 130.5 542.0 L 136.5 542.0 Q 140.5 543.0 153.5 547.0 Q 166.5 551.0 182.5 553.0 Q 196.5 556.0 224.5 559.0 L 266.5 569.0 L 313.5 577.0 Q 319.5 578.0 344.5 581.0 Q 368.5 583.0 410.5 589.0 L 453.5 592.0 L 504.5 596.0 L 531.5 597.0 Q 536.5 599.0 538.5 602.0 L 538.5 603.0 Q 538.5 606.0 535.5 610.0 Q 531.5 614.0 524.5 619.0 Q 518.5 623.0 513.5 626.0 Q 508.5 629.0 501.5 629.0 Q 497.5 629.0 484.5 627.0 Q 472.5 624.0 460.5 623.0 L 415.5 619.0 L 272.5 601.0 L 234.5 595.0 Z" fill="lightgray"></path>
      </clipPath>
      <path clip-path="url(#make-me-a-hanzi-clip-6)" d="M 82.5 573.0 L 133.5 563.0 L 424.5 606.0 L 503.5 613.0 L 532.5 603.0 " fill="none" id="make-me-a-hanzi-animation-6" stroke-dasharray="584 1168" stroke-linecap="round"></path>

      <clipPath id="make-me-a-hanzi-clip-7">
      <path d="M 625.5 719.0 L 667.5 779.0 Q 672.5 787.0 682.5 794.0 Q 692.5 801.0 693.5 805.0 L 693.5 807.0 Q 693.5 812.0 689.5 817.0 Q 684.5 823.0 672.5 830.0 Q 662.5 836.0 654.5 840.0 Q 646.5 845.0 638.5 846.0 L 632.5 846.0 Q 627.5 846.0 625.5 845.0 Q 622.5 842.0 621.5 826.0 Q 620.5 810.0 614.5 793.0 Q 608.5 775.0 603.5 764.0 Q 598.5 753.0 582.5 723.0 Q 566.5 694.0 557.5 681.0 L 546.5 665.0 Q 542.5 661.0 542.5 657.0 Q 542.5 656.0 543.5 655.0 Q 544.5 653.0 546.5 653.0 Q 549.5 653.0 554.5 657.0 L 567.5 663.0 L 612.5 703.0 L 625.5 719.0 Z" fill="lightgray"></path>
      </clipPath>
      <path clip-path="url(#make-me-a-hanzi-clip-7)" d="M 629.5 840.0 L 650.5 807.0 L 607.5 727.0 L 548.5 659.0 " fill="none" id="make-me-a-hanzi-animation-7" stroke-dasharray="348 696" stroke-linecap="round"></path>

      <clipPath id="make-me-a-hanzi-clip-8">
      <path d="M 750.5 707.0 L 796.5 713.0 Q 810.5 715.0 829.5 720.0 Q 847.5 725.0 856.5 730.0 Q 866.5 735.0 866.5 741.0 Q 866.5 745.0 858.5 750.0 Q 849.5 755.0 834.5 761.0 Q 819.5 767.0 814.5 768.0 Q 809.5 768.0 796.5 763.0 Q 784.5 757.0 751.5 749.0 L 625.5 719.0 C 596.5 712.0 584.5 709.0 612.5 703.0 L 630.5 699.0 Q 639.5 695.0 648.5 695.0 L 668.5 695.0 Q 680.5 697.0 696.5 697.0 L 750.5 707.0 Z" fill="lightgray"></path>
      </clipPath>
      <path clip-path="url(#make-me-a-hanzi-clip-8)" d="M 617.5 705.0 L 699.5 716.0 L 810.5 741.0 L 856.5 740.0 " fill="none" id="make-me-a-hanzi-animation-8" stroke-dasharray="371 742" stroke-linecap="round"></path>

      <clipPath id="make-me-a-hanzi-clip-9">
      <path d="M 650.5 545.0 L 625.5 524.0 Q 615.5 515.0 602.5 508.0 Q 588.5 501.0 572.5 494.0 Q 556.5 487.0 550.5 485.0 L 531.5 479.0 Q 522.5 475.0 522.5 470.0 Q 523.5 466.0 531.5 466.0 L 534.5 466.0 L 553.5 469.0 Q 566.5 470.0 588.5 475.0 Q 610.5 481.0 624.5 487.0 Q 638.5 493.0 651.5 501.0 Q 663.5 508.0 678.5 518.0 L 704.5 543.0 L 716.5 559.0 Q 724.5 567.0 732.5 583.0 Q 741.5 599.0 751.5 624.0 Q 760.5 649.0 762.5 652.0 Q 764.5 656.0 771.5 666.0 Q 777.5 676.0 777.5 680.0 L 777.5 681.0 Q 776.5 687.0 768.5 693.0 L 750.5 707.0 C 726.5 725.0 685.5 725.0 696.5 697.0 L 704.5 676.0 Q 706.5 672.0 706.5 664.0 Q 706.5 656.0 704.5 644.0 Q 702.5 620.0 694.5 604.0 Q 686.5 588.0 674.5 569.0 L 650.5 545.0 Z" fill="lightgray"></path>
      </clipPath>
      <path clip-path="url(#make-me-a-hanzi-clip-9)" d="M 704.5 694.0 L 737.5 671.0 L 721.5 611.0 L 691.5 559.0 L 625.5 503.0 L 592.5 488.0 L 529.5 473.0 " fill="none" id="make-me-a-hanzi-animation-9" stroke-dasharray="478 956" stroke-linecap="round"></path>

      <clipPath id="make-me-a-hanzi-clip-10">
      <path d="M 678.5 518.0 L 700.5 495.0 L 738.5 459.0 Q 738.5 457.0 765.5 433.0 Q 791.5 408.0 800.5 403.0 Q 808.5 398.0 816.5 397.0 Q 818.5 396.0 823.5 396.0 Q 831.5 396.0 847.5 399.0 Q 871.5 403.0 884.5 405.0 Q 897.5 408.0 923.5 415.0 L 938.5 419.0 Q 946.5 421.0 946.5 425.0 L 946.5 427.0 Q 944.5 431.0 938.5 434.0 L 920.5 439.0 L 867.5 455.0 Q 848.5 462.0 822.5 474.0 Q 796.5 485.0 784.5 493.0 Q 772.5 499.0 752.5 512.0 L 704.5 543.0 L 674.5 569.0 L 638.5 595.0 Q 626.5 603.0 613.5 607.0 Q 601.5 612.0 591.5 612.0 Q 584.5 611.0 578.5 608.0 Q 573.5 605.0 573.5 602.0 L 573.5 601.0 Q 574.5 596.0 576.5 594.0 Q 578.5 593.0 586.5 591.0 Q 594.5 589.0 605.5 581.0 Q 616.5 574.0 626.5 566.0 L 650.5 545.0 L 678.5 518.0 Z" fill="lightgray"></path>
      </clipPath>
      <path clip-path="url(#make-me-a-hanzi-clip-10)" d="M 580.5 602.0 L 604.5 598.0 L 636.5 579.0 L 777.5 461.0 L 821.5 434.0 L 939.5 426.0 " fill="none" id="make-me-a-hanzi-animation-10" stroke-dasharray="543 1086" stroke-linecap="round"></path>

      <clipPath id="make-me-a-hanzi-clip-11">
      <path d="M 478.5 461.0 L 458.5 437.0 Q 454.5 431.0 430.5 411.0 Q 406.5 389.0 392.5 381.0 Q 377.5 373.0 358.5 369.0 Q 340.5 367.0 338.5 362.0 Q 337.5 361.0 337.5 357.0 Q 337.5 353.0 338.5 347.0 Q 340.5 337.0 341.5 329.0 Q 342.5 321.0 346.5 317.0 Q 349.5 313.0 356.5 312.0 L 360.5 312.0 Q 366.5 312.0 375.5 313.0 Q 388.5 317.0 401.5 317.0 L 478.5 317.0 C 508.5 317.0 529.5 321.0 500.5 330.0 L 432.5 351.0 Q 416.5 357.0 416.5 359.0 Q 416.5 362.0 420.5 366.0 L 450.5 383.0 L 508.5 413.0 Q 510.5 414.0 524.5 418.0 Q 539.5 423.0 541.5 426.0 L 541.5 428.0 Q 541.5 431.0 539.5 437.0 Q 536.5 444.0 524.5 455.0 Q 512.5 465.0 507.5 467.0 Q 502.5 469.0 496.5 469.0 C 486.5 471.0 486.5 471.0 478.5 461.0 Z" fill="lightgray"></path>
      </clipPath>
      <path clip-path="url(#make-me-a-hanzi-clip-11)" d="M 537.5 427.0 L 494.5 438.0 L 412.5 378.0 L 388.5 346.0 L 470.5 326.0 L 493.5 330.0 " fill="none" id="make-me-a-hanzi-animation-11" stroke-dasharray="422 844" stroke-linecap="round"></path>

      <clipPath id="make-me-a-hanzi-clip-12">
      <path d="M 478.5 317.0 L 360.5 253.0 Q 336.5 241.0 321.5 236.0 L 292.5 227.0 Q 284.5 225.0 282.5 221.0 Q 281.5 220.0 281.5 218.0 Q 281.5 214.0 285.5 205.0 Q 290.5 193.0 294.5 187.0 L 303.5 173.0 Q 309.5 165.0 316.5 165.0 L 319.5 165.0 Q 324.5 165.0 334.5 169.0 Q 347.5 175.0 372.5 181.0 Q 396.5 187.0 425.5 191.0 L 479.5 199.0 L 525.5 207.0 L 654.5 233.0 C 683.5 239.0 676.5 247.0 646.5 246.0 L 410.5 235.0 L 389.5 234.0 Q 386.5 236.0 386.5 237.0 Q 386.5 239.0 400.5 245.0 L 620.5 350.0 Q 634.5 357.0 646.5 359.0 Q 658.5 363.0 661.5 366.0 Q 662.5 368.0 662.5 371.0 Q 662.5 375.0 660.5 381.0 Q 654.5 391.0 642.5 403.0 Q 628.5 414.0 620.5 419.0 Q 612.5 424.0 607.5 424.0 L 606.5 424.0 Q 600.5 423.0 596.5 419.0 L 586.5 399.0 Q 582.5 393.0 563.5 377.0 Q 544.5 361.0 540.5 357.0 L 500.5 330.0 L 478.5 317.0 Z" fill="lightgray"></path>
      </clipPath>
      <path clip-path="url(#make-me-a-hanzi-clip-12)" d="M 655.5 370.0 L 614.5 382.0 L 510.5 315.0 L 385.5 253.0 L 373.5 245.0 L 360.5 214.0 L 400.5 210.0 L 646.5 237.0 " fill="none" id="make-me-a-hanzi-animation-12" stroke-dasharray="770 1540" stroke-linecap="round"></path>

      <clipPath id="make-me-a-hanzi-clip-13">
      <path d="M 654.5 233.0 L 678.5 205.0 Q 690.5 191.0 694.5 188.0 Q 705.5 177.0 716.5 177.0 L 718.5 177.0 Q 728.5 177.0 735.5 193.0 Q 738.5 201.0 738.5 210.0 Q 738.5 218.0 736.5 226.0 Q 731.5 245.0 723.5 255.0 Q 716.5 265.0 704.5 273.0 Q 692.5 281.0 676.5 287.0 Q 660.5 293.0 648.5 298.0 Q 635.5 303.0 625.5 304.0 L 620.5 304.0 Q 614.5 304.0 612.5 302.0 L 612.5 296.0 L 625.5 277.0 L 646.5 246.0 L 654.5 233.0 Z" fill="lightgray"></path>
      </clipPath>
      <path clip-path="url(#make-me-a-hanzi-clip-13)" d="M 617.5 299.0 L 694.5 238.0 L 717.5 192.0 " fill="none" id="make-me-a-hanzi-animation-13" stroke-dasharray="278 556" stroke-linecap="round"></path>

      <clipPath id="make-me-a-hanzi-clip-14">
      <path d="M 479.5 199.0 L 484.5 183.0 Q 487.5 173.0 489.5 143.0 Q 490.5 117.0 490.5 83.0 Q 489.5 66.0 489.5 54.0 Q 489.5 42.0 490.5 35.0 Q 490.5 20.0 486.5 15.0 Q 480.5 9.0 474.5 8.0 L 472.5 8.0 Q 464.5 8.0 436.5 15.0 L 418.5 18.0 L 417.5 18.0 Q 414.5 18.0 414.5 14.0 L 414.5 12.0 Q 414.5 10.0 416.5 8.0 L 427.5 -1.0 Q 438.5 -9.0 446.5 -17.0 Q 454.5 -25.0 461.5 -35.0 Q 469.5 -46.0 476.5 -57.0 Q 482.5 -67.0 486.5 -69.0 Q 489.5 -70.0 492.5 -70.0 Q 497.5 -70.0 501.5 -67.0 Q 509.5 -63.0 517.5 -53.0 Q 525.5 -43.0 529.5 -33.0 Q 533.5 -23.0 537.5 -5.0 Q 541.5 13.0 541.5 36.0 L 541.5 141.0 Q 542.5 148.0 546.5 158.0 Q 552.5 176.0 552.5 181.0 Q 550.5 186.0 542.5 193.0 Q 534.5 199.0 525.5 207.0 C 502.5 227.0 470.5 228.0 479.5 199.0 Z" fill="lightgray"></path>
      </clipPath>
      <path clip-path="url(#make-me-a-hanzi-clip-14)" d="M 487.5 197.0 L 517.5 171.0 L 512.5 6.0 L 492.5 -21.0 L 418.5 15.0 " fill="none" id="make-me-a-hanzi-animation-14" stroke-dasharray="449 898" stroke-linecap="round"></path>

      <clipPath id="make-me-a-hanzi-clip-15">
      <path d="M 228.5 -23.0 Q 223.5 -28.0 223.5 -32.0 Q 223.5 -34.0 224.5 -35.0 Q 225.5 -37.0 228.5 -37.0 Q 231.5 -37.0 237.5 -34.0 L 254.5 -27.0 Q 266.5 -21.0 282.5 -12.0 Q 298.5 -2.0 308.5 7.0 L 333.5 31.0 Q 348.5 47.0 357.5 58.0 Q 366.5 70.0 369.5 73.0 Q 372.5 75.0 380.5 81.0 Q 388.5 86.0 389.5 90.0 L 389.5 92.0 Q 389.5 97.0 384.5 103.0 Q 378.5 111.0 360.5 122.0 Q 343.5 133.0 337.5 135.0 Q 334.5 136.0 331.5 136.0 Q 326.5 136.0 324.5 133.0 Q 320.5 131.0 318.5 117.0 Q 316.5 103.0 306.5 84.0 Q 297.5 65.0 289.5 54.0 Q 282.5 42.0 263.5 19.0 Q 245.5 -4.0 240.5 -11.0 L 228.5 -23.0 Z" fill="lightgray"></path>
      </clipPath>
      <path clip-path="url(#make-me-a-hanzi-clip-15)" d="M 379.5 91.0 L 343.5 91.0 L 291.5 20.0 L 228.5 -32.0 " fill="none" id="make-me-a-hanzi-animation-15" stroke-dasharray="334 668" stroke-linecap="round"></path>

      <clipPath id="make-me-a-hanzi-clip-16">
      <path d="M 631.5 129.0 L 648.5 108.0 Q 659.5 95.0 670.5 79.0 L 692.5 46.0 Q 707.5 22.0 715.5 8.0 L 731.5 -15.0 Q 738.5 -25.0 750.5 -27.0 L 754.5 -27.0 Q 761.5 -27.0 768.5 -22.0 Q 776.5 -16.0 781.5 -3.0 Q 785.5 8.0 785.5 18.0 Q 785.5 27.0 782.5 36.0 Q 776.5 55.0 767.5 69.0 Q 757.5 83.0 744.5 93.0 Q 730.5 103.0 709.5 116.0 Q 687.5 129.0 677.5 133.0 L 643.5 146.0 L 628.5 151.0 Q 625.5 152.0 622.5 152.0 Q 619.5 152.0 617.5 150.0 L 617.5 148.0 Q 617.5 145.0 622.5 139.0 L 631.5 129.0 Z" fill="lightgray"></path>
      </clipPath>
      <path clip-path="url(#make-me-a-hanzi-clip-16)" d="M 620.5 149.0 L 680.5 106.0 L 725.5 62.0 L 750.5 20.0 L 752.5 -5.0 " fill="none" id="make-me-a-hanzi-animation-16" stroke-dasharray="339 678" stroke-linecap="round"></path>

</g>
</svg>
